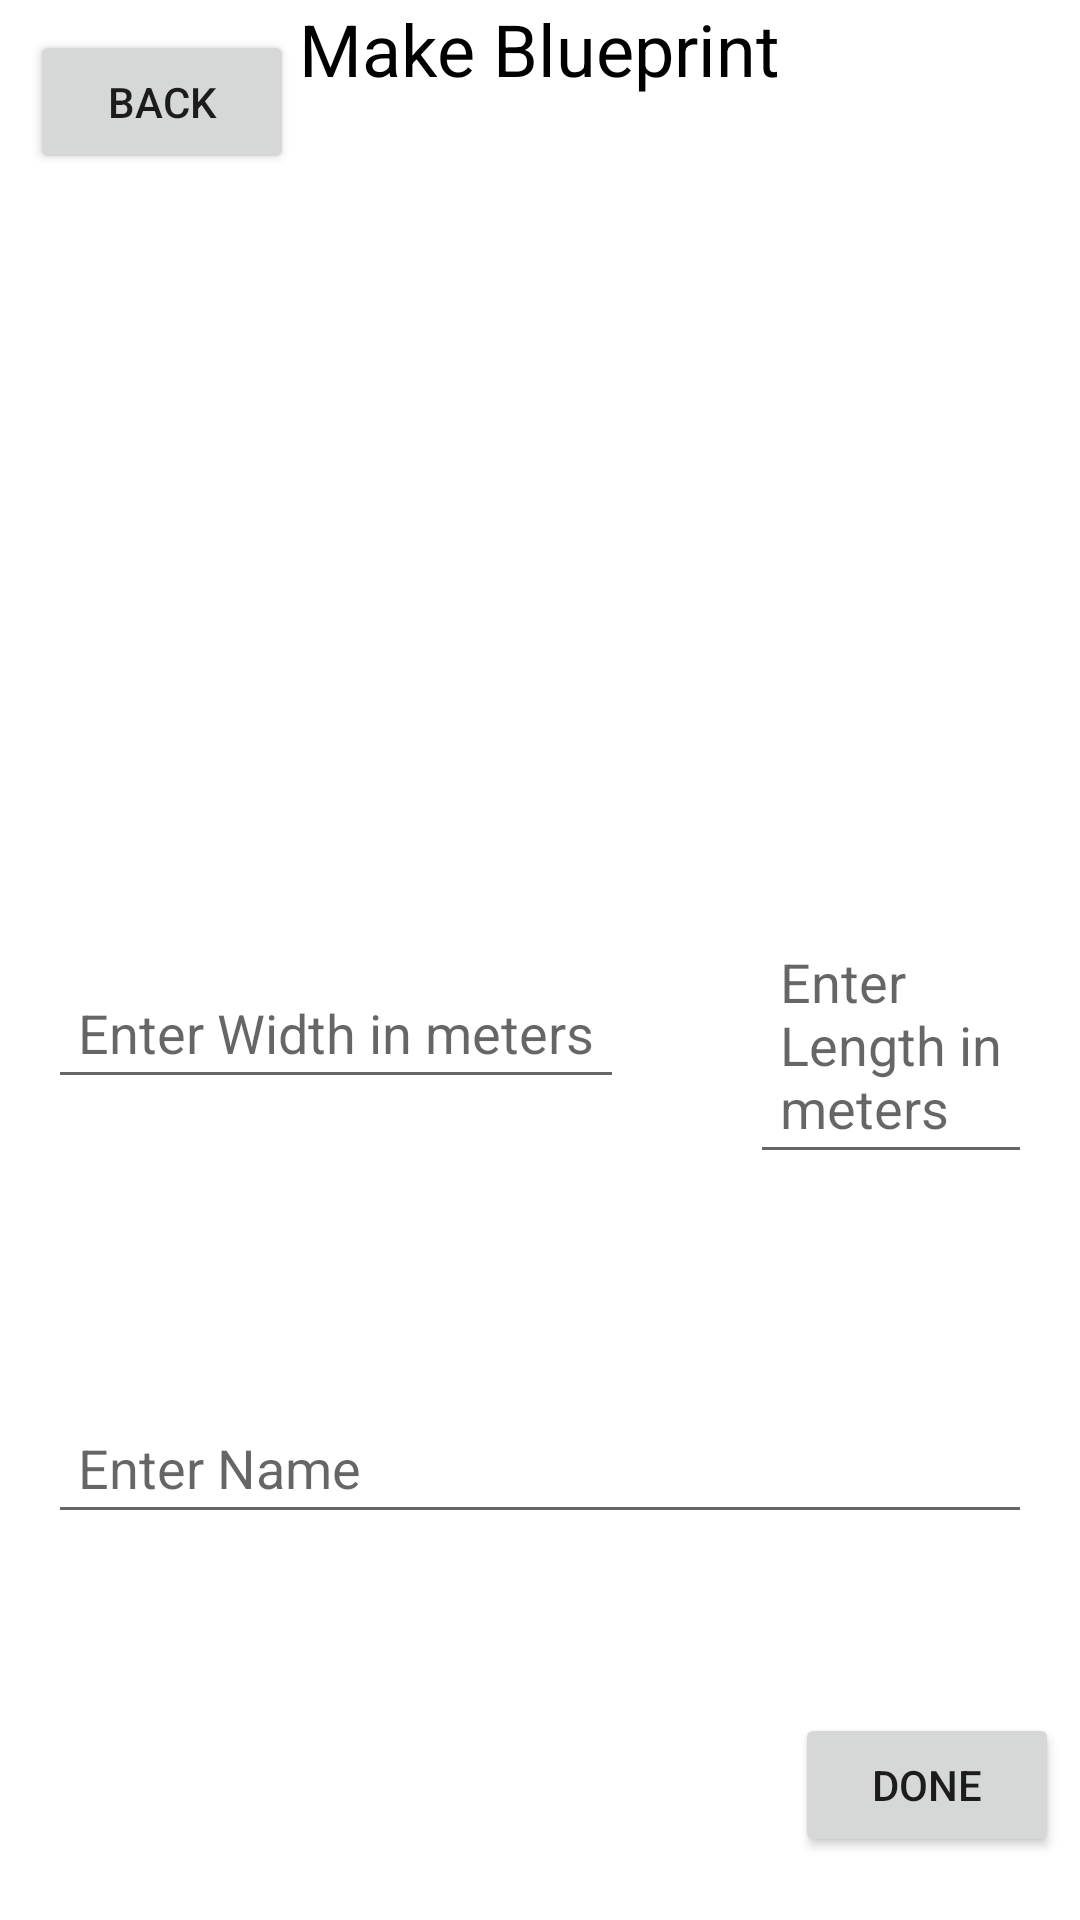

Write the Android layout XML for this screen, with the resource values it uses.
<!-- AndroidManifest.xml: application theme Theme.Organizer2 -->
<!-- res/layout/add_blueprint.xml -->
<?xml version="1.0" encoding="utf-8"?>
<RelativeLayout xmlns:android="http://schemas.android.com/apk/res/android"
    android:layout_width="match_parent"
    android:layout_height="match_parent">


    <Button
        android:id="@+id/add_blueprintBackBtn"
        android:layout_width="wrap_content"
        android:layout_height="wrap_content"
        android:layout_marginTop="10dp"
        android:layout_marginStart="10dp"
        android:text="Back" />

    <EditText
        android:id="@+id/edit1"
        android:layout_width="wrap_content"
        android:layout_height="wrap_content"
        android:layout_alignParentTop="true"
        android:layout_marginStart="16dp"
        android:layout_marginTop="322dp"
        android:layout_marginEnd="16dp"
        android:hint="Enter Width in meters"
        android:padding="10dp" />

    <EditText
        android:id="@+id/edit2"
        android:layout_width="wrap_content"
        android:layout_height="wrap_content"
        android:layout_alignStart="@+id/edit1"
        android:layout_alignParentTop="true"
        android:layout_marginStart="234dp"
        android:layout_marginTop="305dp"
        android:layout_marginEnd="16dp"
        android:hint="Enter Length in meters"
        android:padding="10dp" />

    <Button
        android:id="@+id/add_blueprintDoneBtn"
        android:layout_width="wrap_content"
        android:layout_height="wrap_content"
        android:layout_alignParentEnd="true"
        android:layout_alignParentBottom="true"
        android:layout_marginTop="466dp"
        android:layout_marginEnd="7dp"
        android:layout_marginBottom="21dp"
        android:text="DOne" />

    <EditText
        android:id="@+id/BluePrintName"
        android:layout_width="match_parent"
        android:layout_height="wrap_content"
        android:layout_alignStart="@+id/edit1"
        android:layout_alignParentTop="true"
        android:layout_marginTop="467dp"
        android:layout_marginEnd="16dp"
        android:hint="Enter Name"
        android:padding="10dp" />

    <TextView
        android:id="@+id/textview"
        android:layout_width="wrap_content"
        android:layout_height="wrap_content"
        android:layout_centerHorizontal="true"
        android:text="Make Blueprint"
        android:textColor="@android:color/black"
        android:textSize="24sp"
        android:layout_alignParentTop="true"
        ></TextView>


</RelativeLayout>
<!-- resources referenced by this layout -->
<resources>
  <style name="Theme.Organizer2" parent="Theme.MaterialComponents.DayNight.DarkActionBar">
          
          <item name="colorPrimary">@color/purple_500</item>
          <item name="colorPrimaryVariant">@color/purple_700</item>
          <item name="colorOnPrimary">@color/white</item>
          
          <item name="colorSecondary">@color/teal_200</item>
          <item name="colorSecondaryVariant">@color/teal_700</item>
          <item name="colorOnSecondary">@color/black</item>
          
          <item name="android:statusBarColor" tools:targetApi="l">?attr/colorPrimaryVariant</item>
          
      </style>
  <!-- not gathered from this repository: default colours our renderer supplied (Android Studio template values) -->
  <color name="purple_500">#FF6200EE</color>
  <color name="purple_700">#FF3700B3</color>
  <color name="teal_200">#FF03DAC5</color>
  <color name="teal_700">#FF018786</color>
  <color name="black">#FF000000</color>
  <color name="white">#FFFFFFFF</color>
</resources>
